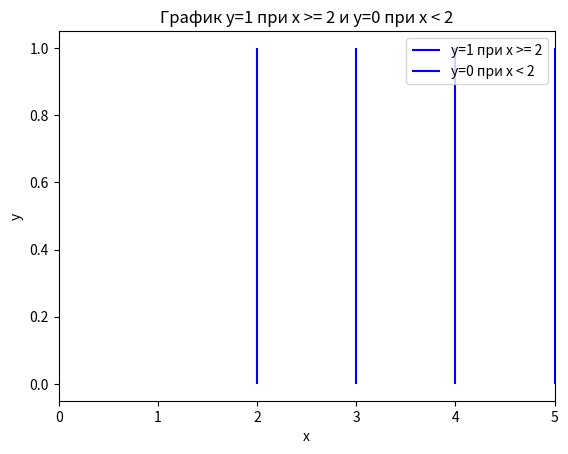

Here is the Python script that generated this plot:
# Рисуем график "задержанного единичного скачка"
# Код сгенерил chatgpt
import numpy as np
import matplotlib.pyplot as plt
from PIL import Image
import os

m = 2
x = np.arange(0, 10, 1)

# Устанавливаем масштаб по оси x
plt.vlines(x[x >= m], ymin=0, ymax=1, colors='b', linestyles='solid', label='y=1 при x >= {}'.format(m))
plt.vlines(x[x < m], ymin=0, ymax=0, colors='b', linestyles='solid', label='y=0 при x < {}'.format(m))

# Уменьшаем масштаб по оси x в 2 раза
plt.xlim(0, 10 / 2)

# Дополнительные настройки для красоты
plt.xlabel('x')
plt.ylabel('y')
plt.title('График y=1 при x >= {} и y=0 при x < {}'.format(m, m))
plt.legend()

# Создаем папку "screens", если ее нет
screens_folder = "screens"
os.makedirs(screens_folder, exist_ok=True)

# Сохраняем изображение в папку "screens"
fig = plt.gcf()
fig.canvas.draw()
data = np.frombuffer(fig.canvas.tostring_rgb(), dtype=np.uint8)
data = data.reshape(fig.canvas.get_width_height()[::-1] + (3,))
img = Image.fromarray(data)

img_path = os.path.join(screens_folder, "graph_image2.png")
img.save(img_path)
print(f"График сохранен в {img_path}")
plt.show()
